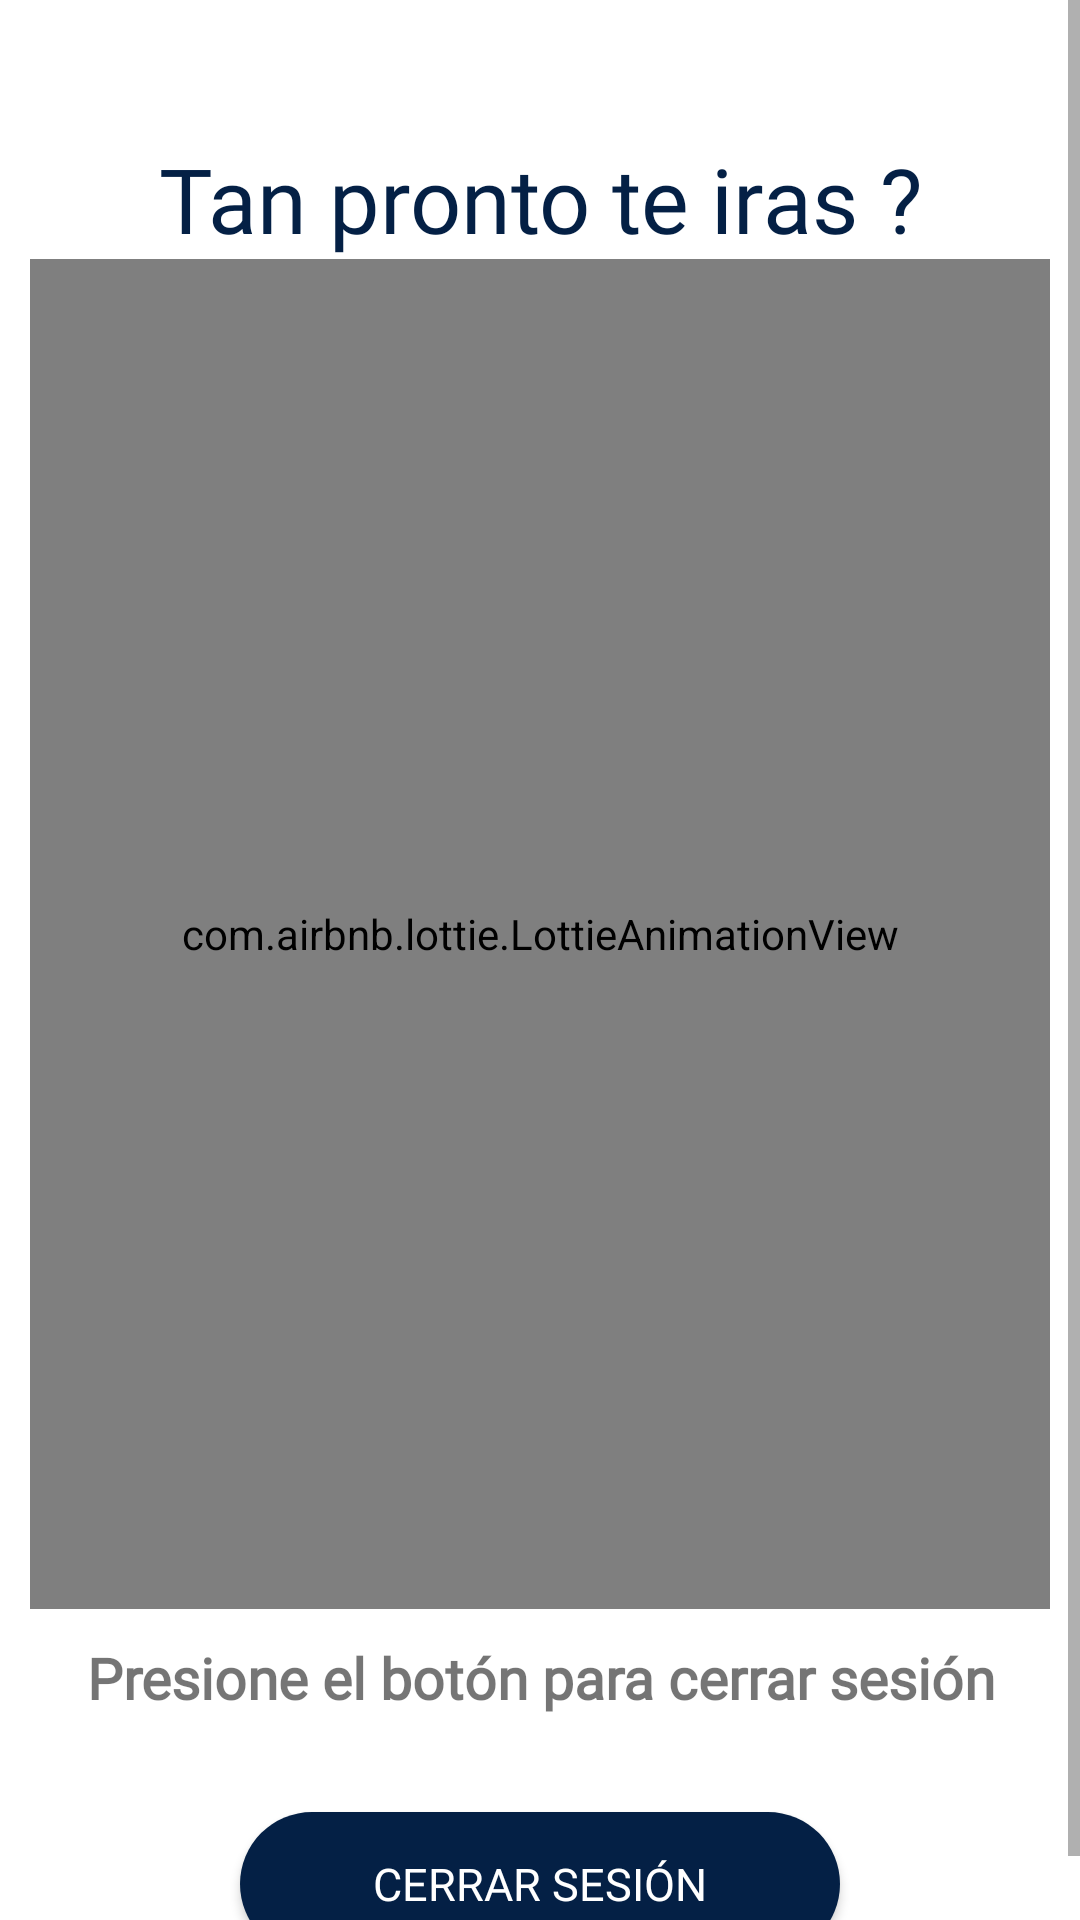

Write the Android layout XML for this screen, with the resource values it uses.
<!-- AndroidManifest.xml: application theme Theme.EC4 -->
<!-- res/layout/fragment_logout.xml -->
<?xml version="1.0" encoding="utf-8"?>
<FrameLayout xmlns:android="http://schemas.android.com/apk/res/android"
    xmlns:tools="http://schemas.android.com/tools"
    android:layout_width="match_parent"
    android:layout_height="match_parent"
    xmlns:app="http://schemas.android.com/apk/res-auto"
    tools:context=".view.fragment.LogoutFragment">

    <ScrollView
        android:layout_width="match_parent"
        android:layout_height="match_parent"
        app:layout_constraintBottom_toBottomOf="parent"
        app:layout_constraintEnd_toEndOf="parent"
        app:layout_constraintStart_toStartOf="parent"
        app:layout_constraintTop_toTopOf="parent">

        <androidx.appcompat.widget.LinearLayoutCompat
            android:layout_width="match_parent"
            android:layout_height="wrap_content"
            android:orientation="vertical"
            android:padding="10dp">

            <TextView

                android:layout_width="match_parent"
                android:layout_height="wrap_content"
                android:layout_marginTop="36dp"
                android:fontFamily="@font/nunito_bold"
                android:textColor="@color/primary"
                android:gravity="center"
                android:text="@string/tv_titulo_logout"
                android:textSize="30sp" />

            <com.airbnb.lottie.LottieAnimationView
                android:layout_width="400dp"
                android:layout_height="450dp"
                android:layout_gravity="center"
                app:lottie_autoPlay="true"
                app:lottie_fileName="logout.json"
                app:lottie_loop="true" />

            <TextView
                android:layout_width="match_parent"
                android:layout_height="wrap_content"
                android:layout_marginTop="10dp"
                android:fontFamily="@font/nunito_italic"
                android:gravity="center"
                android:text="@string/tv_cerrar"
                android:textSize="19sp"
                android:textStyle="bold" />

            <Button
                android:id="@+id/btn_logout"
                android:layout_width="200dp"
                android:layout_height="wrap_content"
                android:textColor="@color/white"
                android:gravity="center"
                android:fontFamily="@font/nunito_bold"
                android:textSize="15sp"
                android:layout_gravity="center"
                android:text="@string/btn_cerrar"
                android:background="@drawable/rectangle_1_shape"
                android:layout_marginTop="32dp"/>

        </androidx.appcompat.widget.LinearLayoutCompat>

    </ScrollView>

</FrameLayout>
<!-- resources referenced by this layout -->
<resources>
  <color name="primary">#042045</color>
  <color name="white">#FFFFFFFF</color>
  <!-- drawable rectangle_1_shape (drawable) -->
  <?xml version="1.0" encoding="utf-8"?>
  <shape xmlns:android="http://schemas.android.com/apk/res/android"
  	android:shape="rectangle" >
  	<corners android:radius="40dp" />
  	<solid android:color="#042045" />
  </shape>
  <string name="btn_cerrar">Cerrar Sesión</string>
  <string name="tv_cerrar">Presione el botón para cerrar sesión</string>
  <string name="tv_titulo_logout">Tan pronto te iras ?</string>
  <style name="Theme.EC4" parent="Theme.MaterialComponents.DayNight.NoActionBar">
          
          <item name="colorPrimary">@color/purple_500</item>
          <item name="colorPrimaryVariant">@color/purple_700</item>
          <item name="colorOnPrimary">@color/white</item>
          
          <item name="colorSecondary">@color/teal_200</item>
          <item name="colorSecondaryVariant">@color/teal_700</item>
          <item name="colorOnSecondary">@color/white</item>
          
          <item name="android:statusBarColor">@color/primary</item>
          
      </style>
  <color name="purple_500">#042045</color>
  <color name="purple_700">#042045</color>
  <color name="teal_200">#042045</color>
  <color name="teal_700">#FF018786</color>
</resources>
